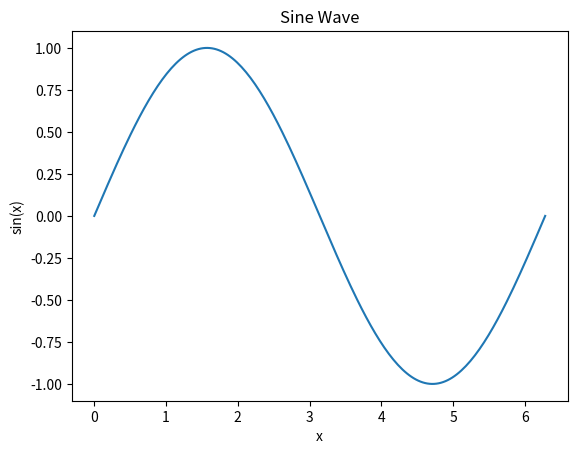

Generate this figure with matplotlib:
import numpy as np
import matplotlib.pyplot as plt

# Generate data
x = np.linspace(0, 2*np.pi, 200)
y = np.sin(x)

plt.figure()
plt.plot(x, y)
plt.xlabel("x")
plt.ylabel("sin(x)")
plt.title("Sine Wave")
plt.show()
